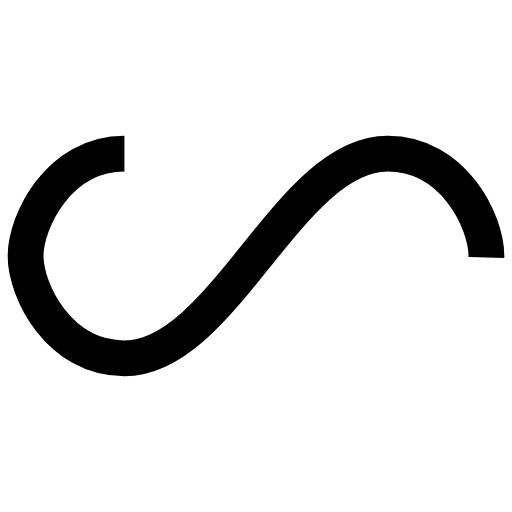
t = 0.00 s
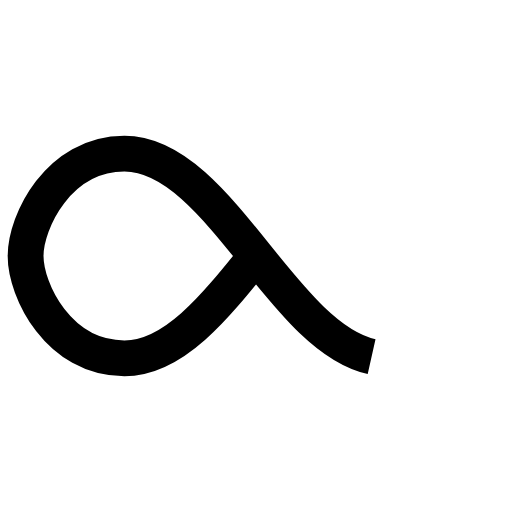
t = 0.25 s
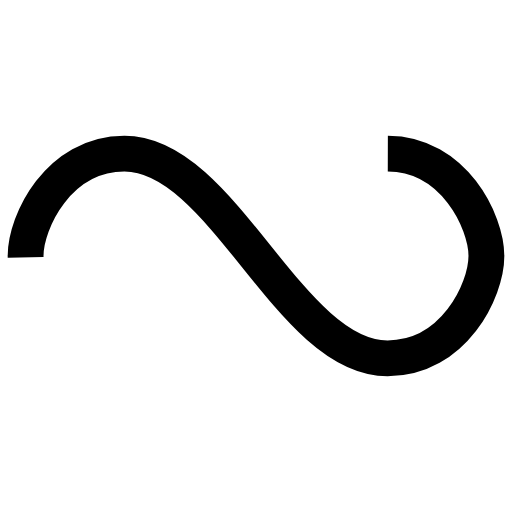
t = 0.50 s
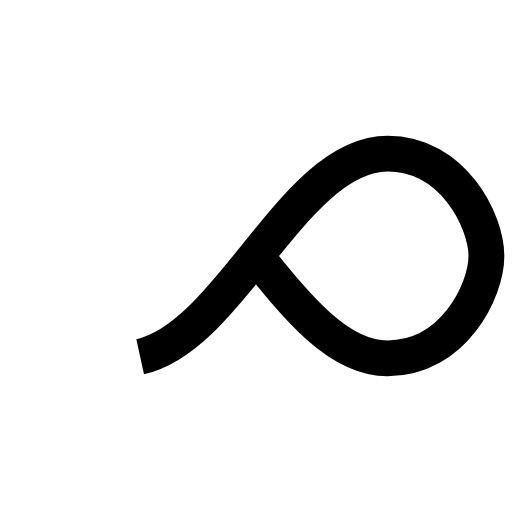
t = 0.75 s

The animated SVG that drew these frames (rendered in a browser with its animation timeline set to each time). Animation: 1 SMIL element (animate=1); one cycle of 1.00 s, repeats indefinitely.

<svg
  width="74px"
  height="74px"
  xmlns="http://www.w3.org/2000/svg"
  viewBox="0 0 100 100"
>
  <path
    fill="none"
    d="M24.3,30C11.4,30,5,43.3,5,50s6.4,20,19.3,20c19.3,0,32.1-40,51.4-40 C88.6,30,95,43.3,95,50s-6.4,20-19.3,20C56.4,70,43.6,30,24.3,30z"
    stroke="currentColor"
    stroke-width="7"
    stroke-dasharray="159.08513549804687 97.50379272460938"
  >
    <animate
      attributeName="stroke-dashoffset"
      calcMode="linear"
      values="0;256.58892822265625"
      keyTimes="0;1"
      dur="1"
      begin="0s"
      repeatCount="indefinite"
    ></animate>
  </path>
</svg>